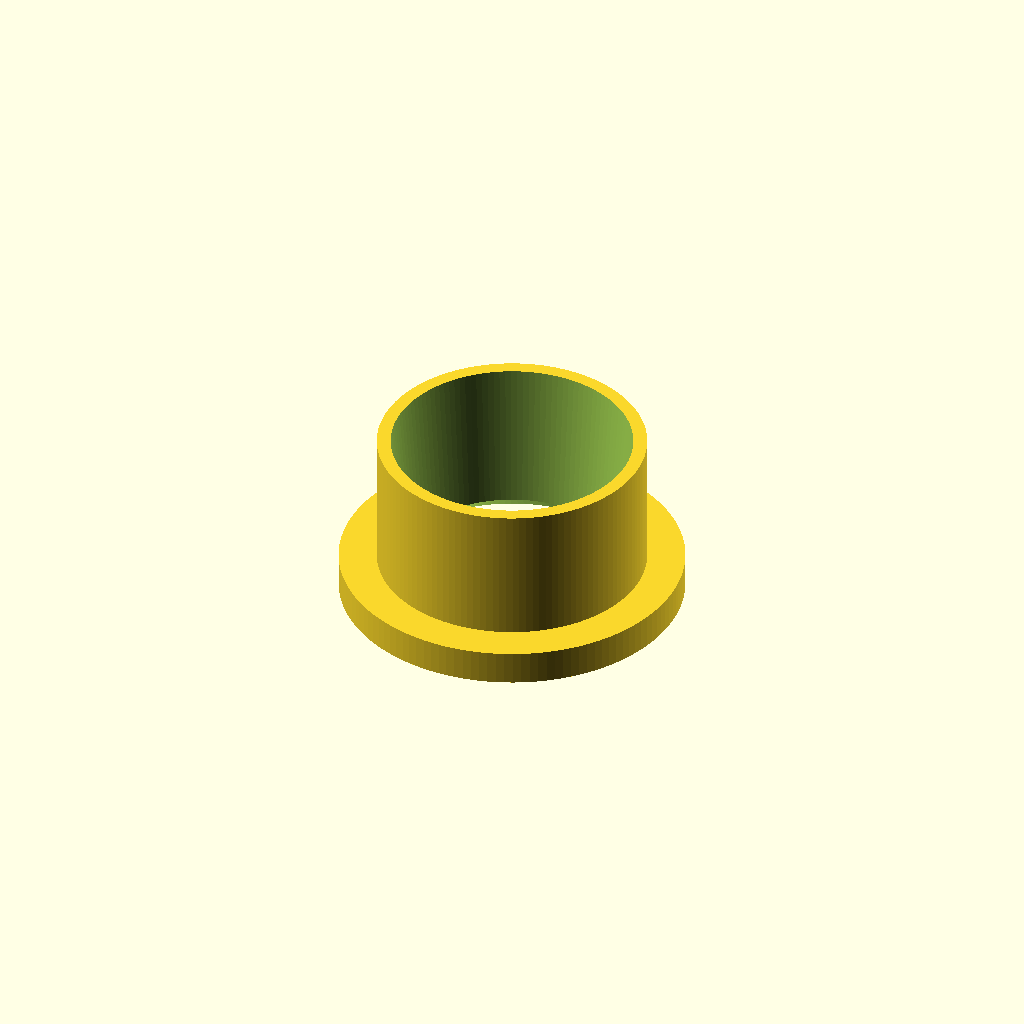
Cell 1: rendered with the file's own defaults.
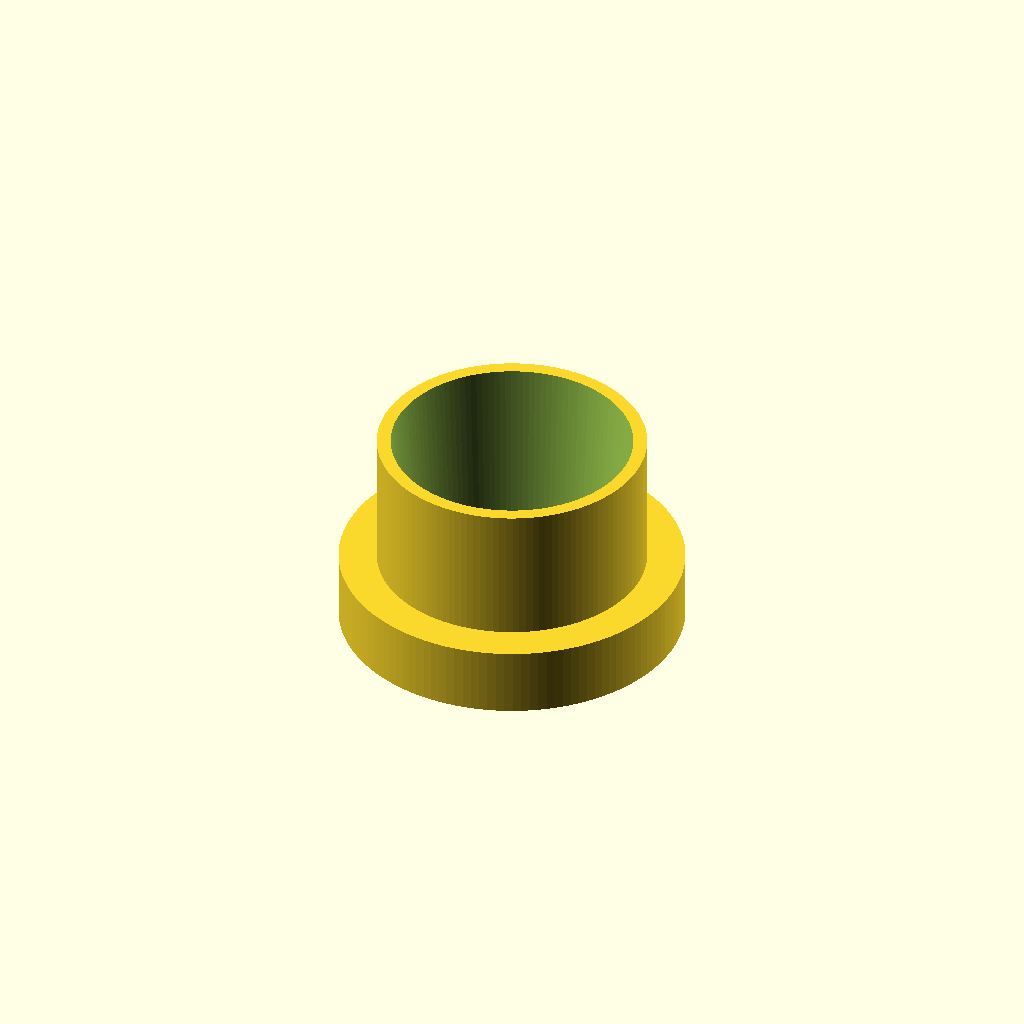
Cell 2: the same model with bezel_thickness = 2.
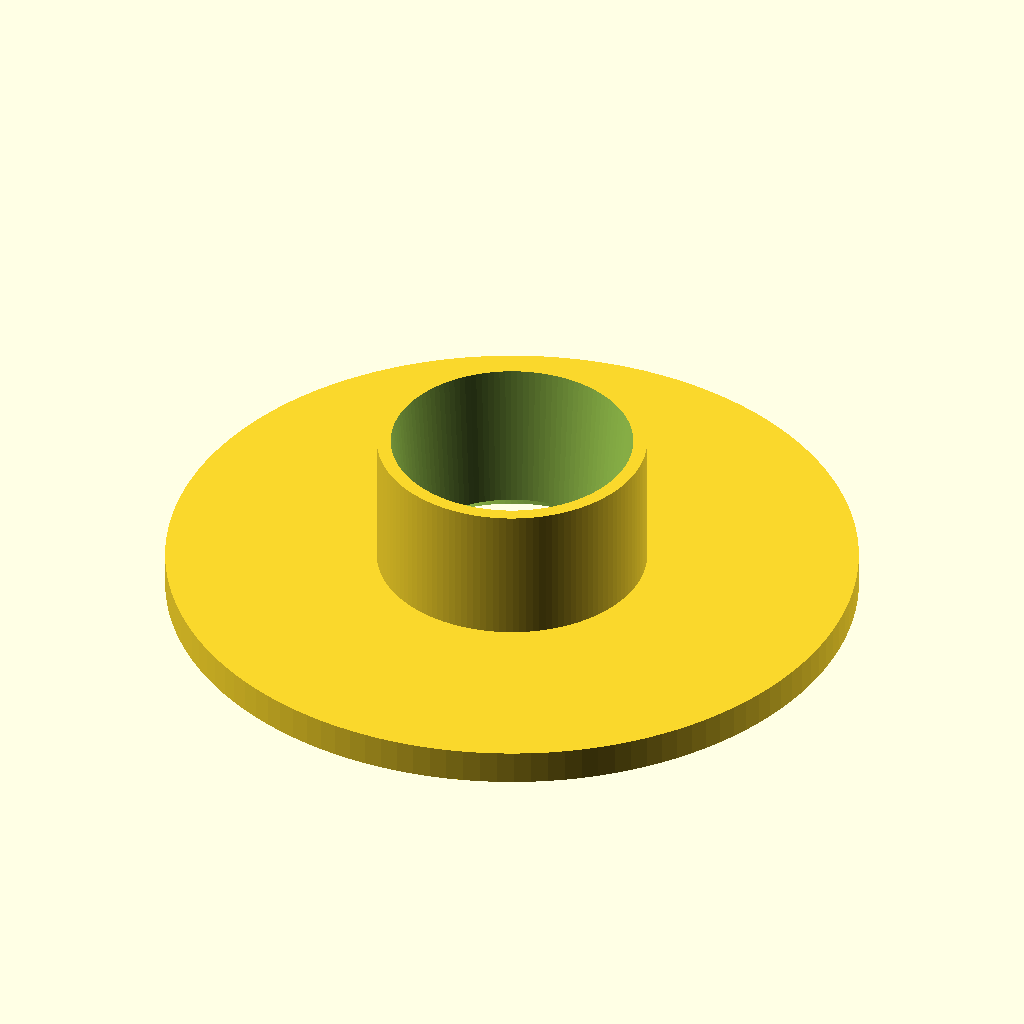
Cell 3: bezel_diameter = 20 (everything else at default).
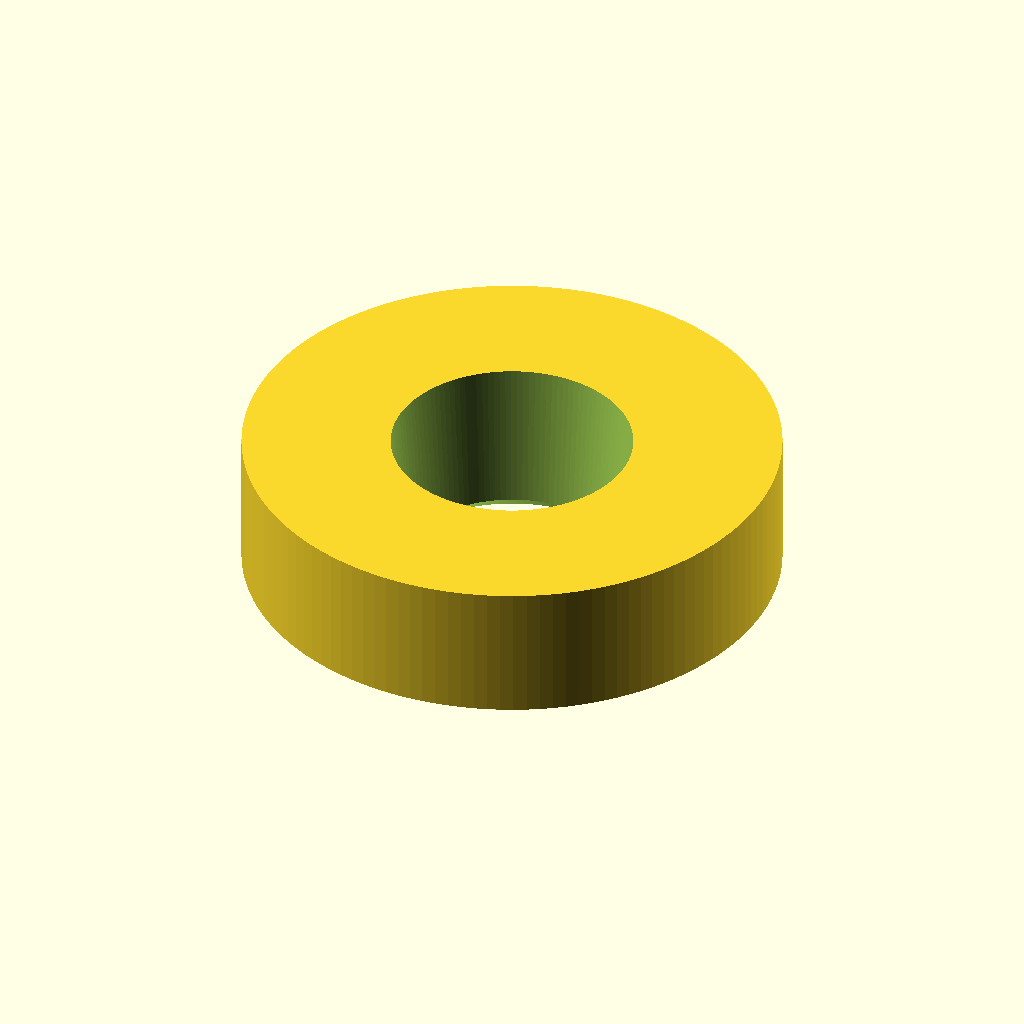
Cell 4 — housing_diameter set to 15.6, the other parameters unchanged.
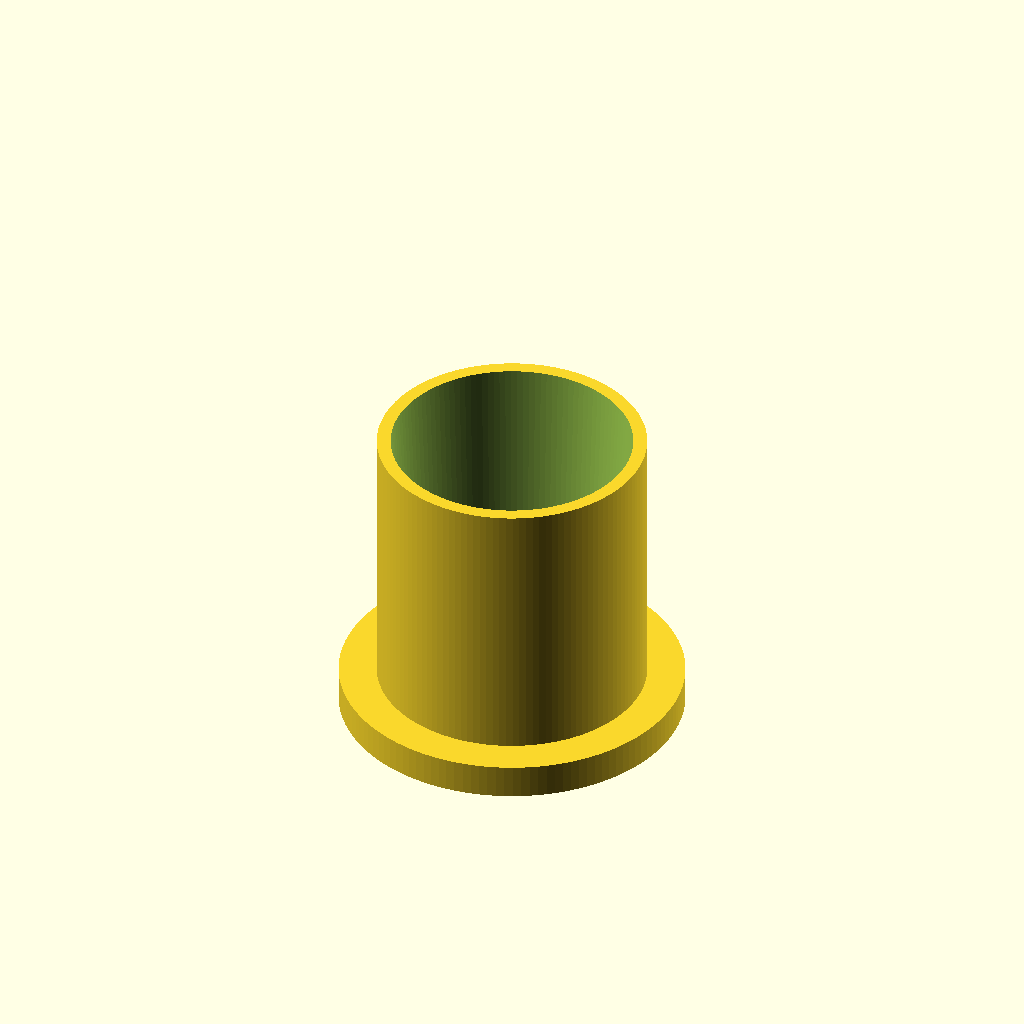
Cell 5: mount_depth = 8 (everything else at default).
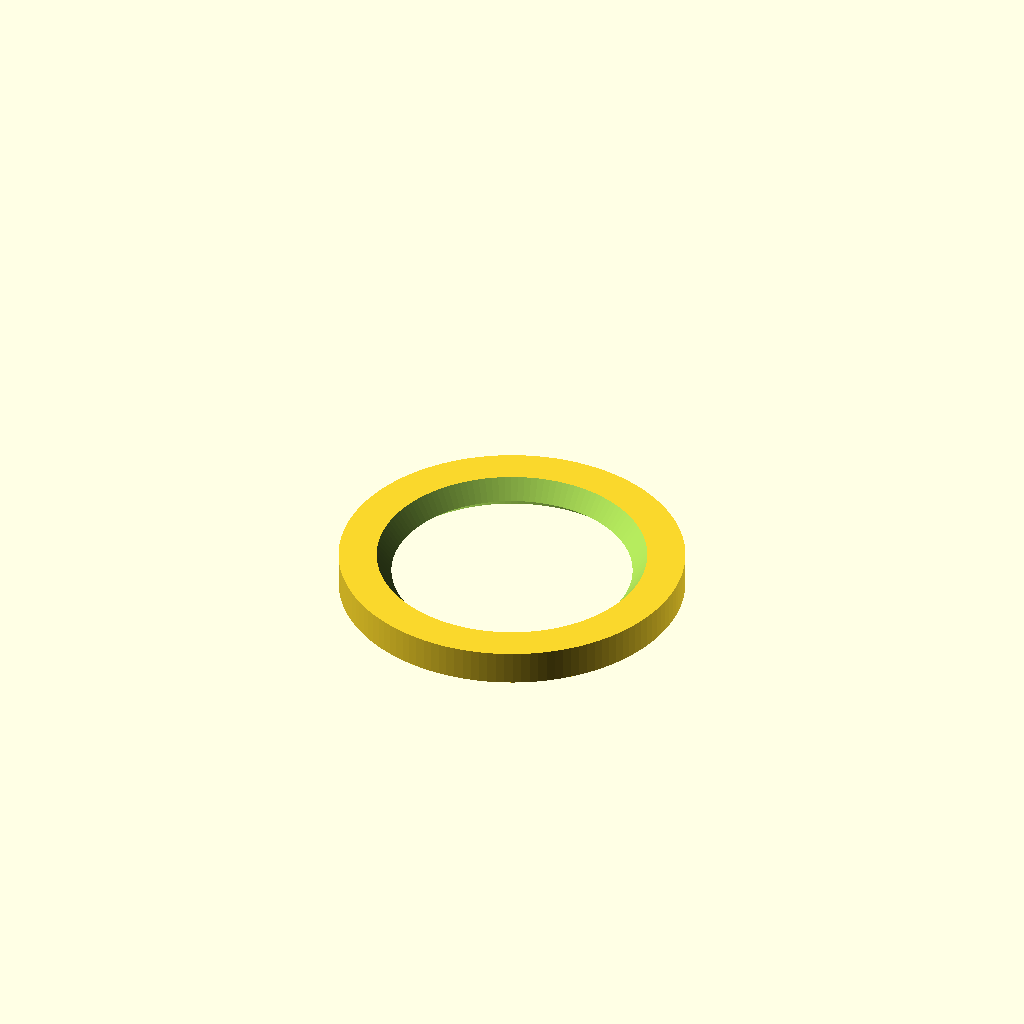
Cell 6 — button_base_diameter set to 14, the other parameters unchanged.
All cells are drawn from one camera (rotation 55°, 0°, 25°, orthographic, colour scheme Cornfield), so only the parameter changes between them.
OpenSCAD source file inputs/thingiverse/files/thing-3101725/files/parametric-button-guide.scad:
/*Parametric Button Guide Bezel Trim, by ggroloff 9.15.2018

Use this to generate a friction fit button guide trim.
Example values for my Anet A8. Mine is one with the newer dimensions.
*/

//Sets thickness of the bezel
bezel_thickness = 1;

//Sets diameter of the bezel
bezel_diameter = 10;

//Sets diameter of the housing hole/mount (this should be snug)
housing_diameter = 7.8;

//Sets the depth of the mount
mount_depth = 4;

//Sets the mount offset from center (0 for center)
mount_offset = 0;

//Sets the diameter of the button guide at the mount side of the model (this should be loose)
button_base_diameter = 7;

//Sets the diameter of the button guide at the bezel side of the model (this should be loose)
button_top_diameter = 6.25;

//Sets the outer diameter of the bevel recess
bevel_diameter = 8;

//Sets how deep the bevel recess is
bevel_depth=.75;

/*[Hidden]*/
//Code starts here


module guide_shape(){
translate ([mount_offset, 0, 0]) cylinder (d= housing_diameter,h= mount_depth, $fn=128);
translate ([0,0,mount_depth]) cylinder(d=bezel_diameter, h=bezel_thickness, $fn=128);
}

rotate ([0,180,0])
difference() {
    guide_shape();
    translate ([0,0, -.005])cylinder (r1= button_base_diameter/2, r2=button_top_diameter/2, h=mount_depth+bezel_thickness+.01, $fn=128);
    translate ([0,0,mount_depth + bezel_thickness - bevel_depth-.005]) cylinder (r1=button_top_diameter/2, r2=bevel_diameter/2, h=bevel_depth+.01, $fn=128);
}
Parameter table extracted from the source (name, type, default, range or options):
bezel_thickness: number, default 1
bezel_diameter: number, default 10
housing_diameter: number, default 7.8
mount_depth: number, default 4
mount_offset: number, default 0
button_base_diameter: number, default 7
button_top_diameter: number, default 6.25
bevel_diameter: number, default 8
bevel_depth: number, default 0.75
